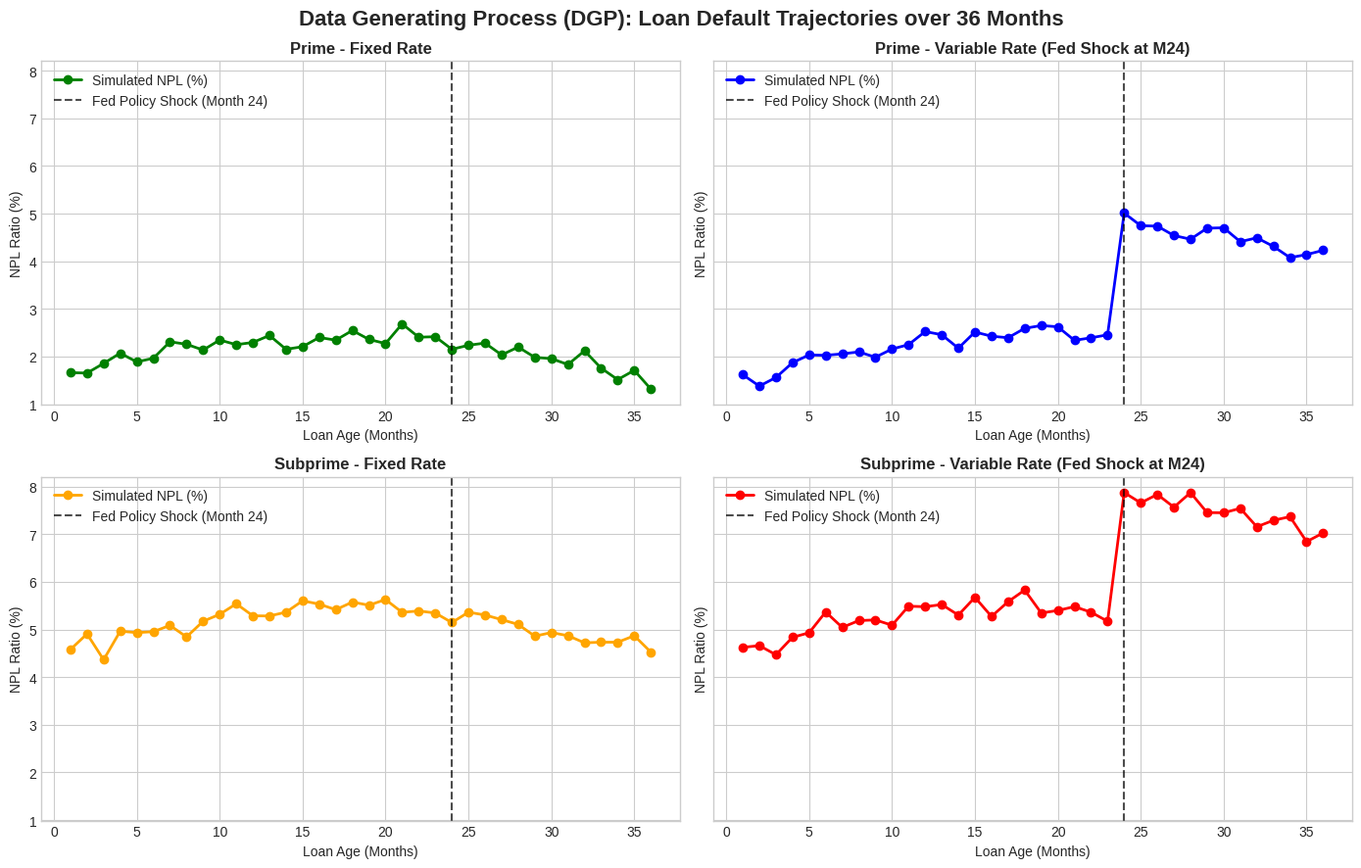

Python code for this plot:
import numpy as np
import pandas as pd
import matplotlib.pyplot as plt

# Set seed for reproducibility
np.random.seed(42)

# Timeline: 36 Months
months = np.arange(1, 37)

def generate_npl_series(base_npl, is_variable, add_noise=True):
    # 1. Base NPL (1.5% Prime, 4.5% Subprime)
    base = np.full(36, base_npl)
    
    # 2. Seasoning Curve (Sine wave peaking around month 18)
    seasoning = np.sin((months / 36) * np.pi) * 0.010 
    
    # 3. Macro Shock (2.5% step jump starting at Month 24 for Variable loans)
    shock = np.zeros(36)
    if is_variable:
        shock[23:] = 0.025  # Month 24 onwards (0-indexed 23)
        
    # 4. Stochastic White Noise
    noise = np.random.normal(0, 0.0015, 36) if add_noise else np.zeros(36)
    
    # Combined NPL
    npl = base + seasoning + shock + noise
    return np.maximum(0.001, npl) * 100  # Convert to Percentage

# Plotting setup
plt.style.use('seaborn-v0_8-whitegrid' if 'seaborn-v0_8-whitegrid' in plt.style.available else 'default')
fig, axes = plt.subplots(2, 2, figsize=(14, 9), sharey=True)
fig.suptitle('Data Generating Process (DGP): Loan Default Trajectories over 36 Months', fontsize=16, fontweight='bold')

configs = [
    (0.015, False, 'Prime - Fixed Rate', axes[0, 0], 'green'),
    (0.015, True,  'Prime - Variable Rate (Fed Shock at M24)', axes[0, 1], 'blue'),
    (0.045, False, 'Subprime - Fixed Rate', axes[1, 0], 'orange'),
    (0.045, True,  'Subprime - Variable Rate (Fed Shock at M24)', axes[1, 1], 'red')
]

for base_npl, is_variable, title, ax, color in configs:
    npl_curve = generate_npl_series(base_npl, is_variable)
    ax.plot(months, npl_curve, marker='o', linewidth=2, color=color, label='Simulated NPL (%)')
    ax.axvline(x=24, color='black', linestyle='--', alpha=0.7, label='Fed Policy Shock (Month 24)')
    ax.set_title(title, fontsize=12, fontweight='bold')
    ax.set_xlabel('Loan Age (Months)')
    ax.set_ylabel('NPL Ratio (%)')
    ax.legend(loc='upper left')

plt.tight_layout()
plt.show()
